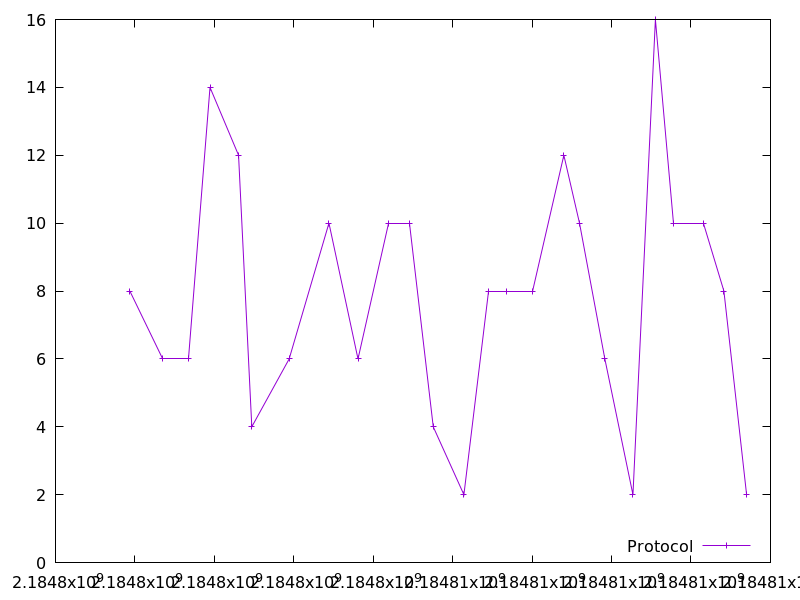

Values plotted in this chart, from the file beside it:
2184797871.375987, 8.0
2184798687, 6.0
2184799356, 6.0
2184799890, 14.0
2184800608, 12.0
2184800943, 4.0
2184801883, 6.0
2184802884, 10.0
2184803615, 6.0
2184804384, 10.0
2184804915, 10.0
2184805510, 4.0
2184806282, 2.0
2184806909, 8.0
2184807347, 8.0
2184808014, 8.0
2184808799, 12.0
2184809193, 10.0
2184809831, 6.0
2184810538, 2.0
2184811104, 16.0
2184811551, 10.0
2184812308, 10.0
2184812828, 8.0
2184813399, 2.0
